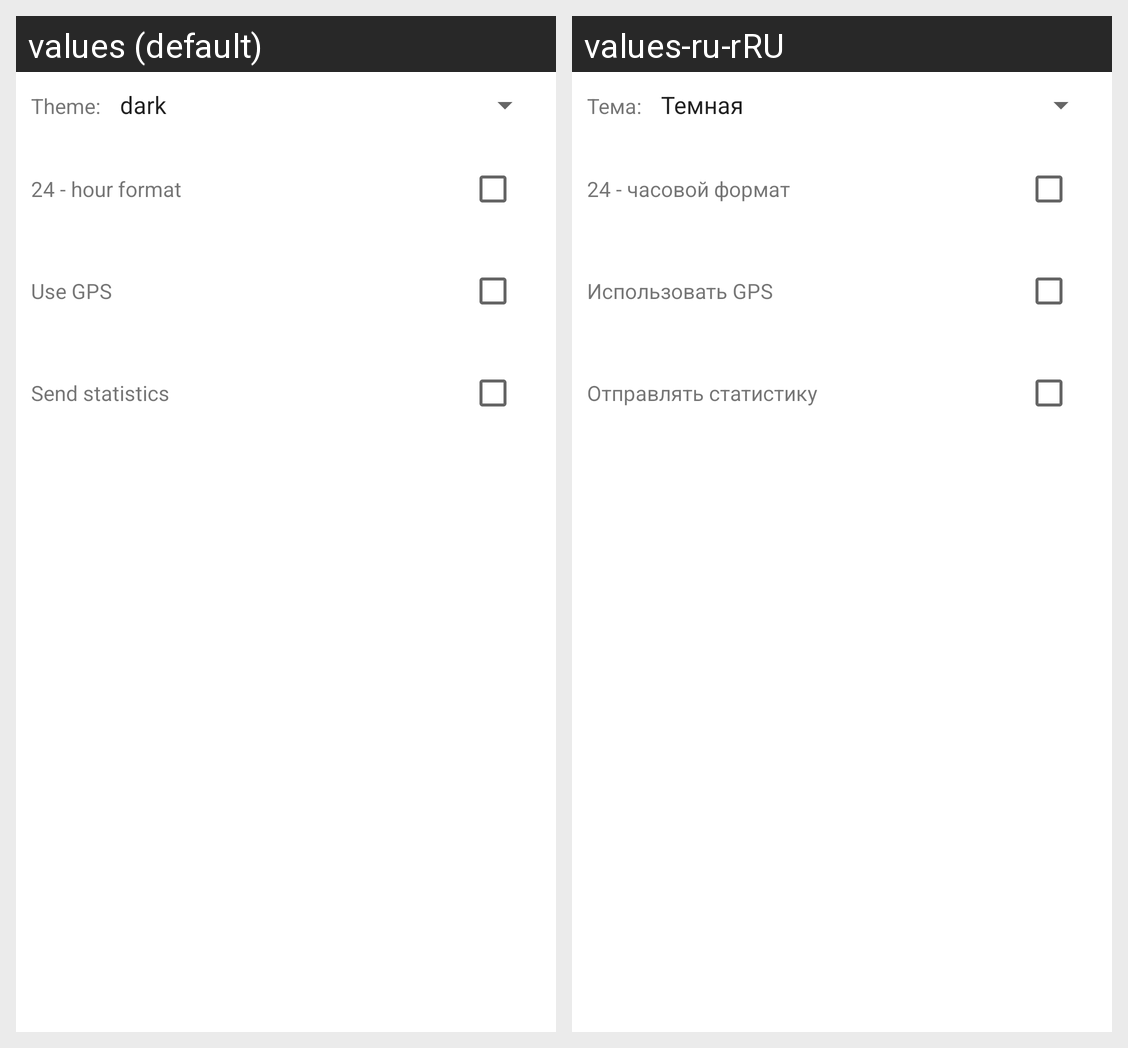

Locale-by-locale string values for the Android screen shown in this grid:
Android screen res/layout/activity_setting.xml rendered under 2 locales, left to right: values (default), values-ru-rRU. Device: Nexus 5 (rendered at 1080×1920; each locale shown at half size, 540×960, under a caption strip naming it); theme AppTheme.
Strings drawn on this screen, with the default value and each locale's value (text and hints the layout hard-codes, and strings that could not be matched under every locale, appear in the picture but are not listed):

Theme
  values: Theme:
  values-ru-rRU: Тема:

_24_hour_format
  values: 24 - hour format
  values-ru-rRU: 24 - часовой формат

use_gps
  values: Use GPS
  values-ru-rRU: Использовать GPS

send_statistics
  values: Send statistics
  values-ru-rRU: Отправлять статистику
